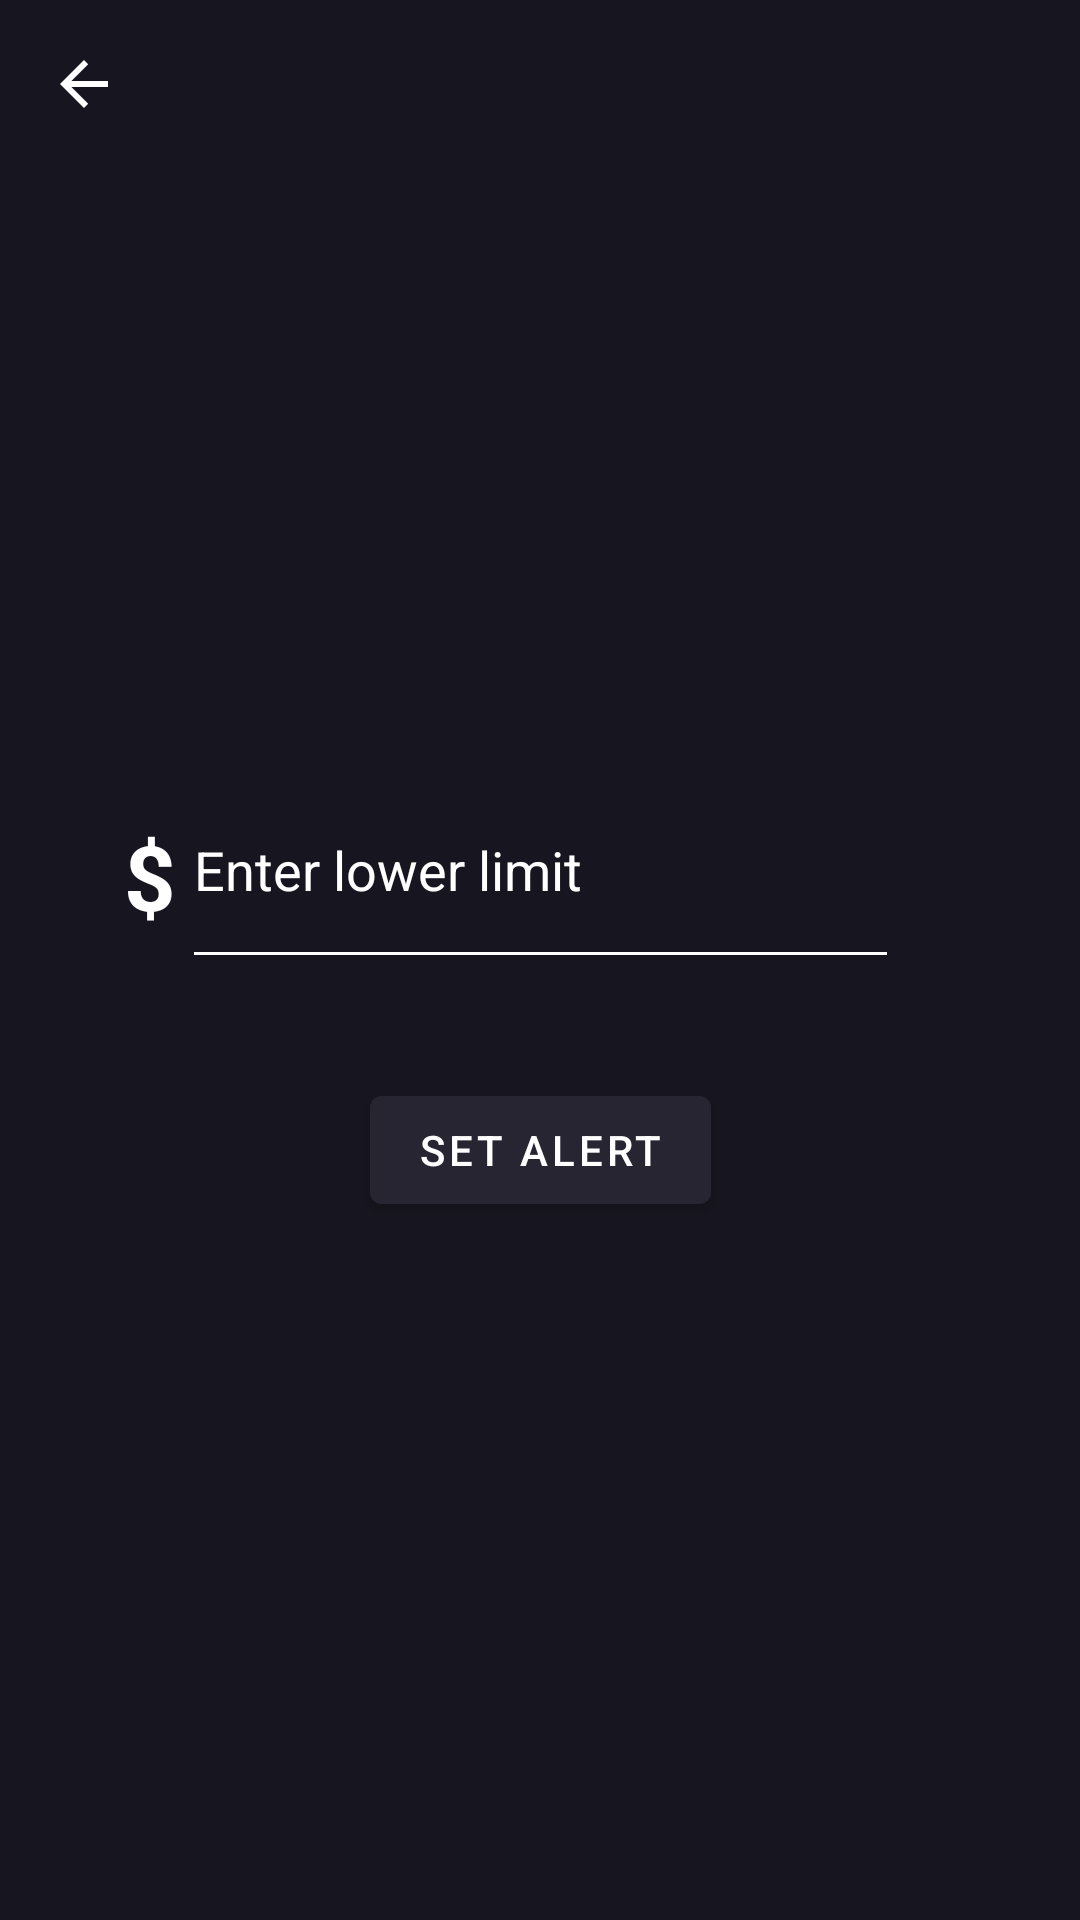

The Android layout XML behind this screen, and the referenced resources:
<!-- AndroidManifest.xml: application theme Theme.Cryptotracker -->
<!-- res/layout/set_alert.xml -->
<?xml version="1.0" encoding="utf-8"?>
<androidx.constraintlayout.widget.ConstraintLayout xmlns:android="http://schemas.android.com/apk/res/android"
    xmlns:app="http://schemas.android.com/apk/res-auto"
    xmlns:tools="http://schemas.android.com/tools"
    android:layout_width="match_parent"
    android:layout_height="match_parent"
    android:background="@color/primary">

    <EditText
        android:id="@+id/getLowerLimit"
        android:layout_width="239dp"
        android:layout_height="76dp"
        android:backgroundTint="@color/white"
        android:layout_alignParentEnd="true"
        android:layout_alignParentBottom="true"
        android:hint="Enter lower limit"
        android:textColor="@color/white"
        android:textColorHint="@color/white"
        app:layout_constraintBottom_toBottomOf="parent"
        app:layout_constraintEnd_toEndOf="parent"
        app:layout_constraintHorizontal_bias="0.5"
        app:layout_constraintStart_toEndOf="@+id/textView5"
        app:layout_constraintStart_toStartOf="parent"
        app:layout_constraintTop_toTopOf="parent"
        app:layout_constraintVertical_bias="0.444" />

    <Button
        android:id="@+id/go"
        android:layout_width="wrap_content"
        android:layout_height="wrap_content"
        android:layout_alignParentEnd="true"
        android:layout_alignParentBottom="true"
        android:text="Set Alert"
        android:backgroundTint="@color/second"
        app:layout_constraintBottom_toBottomOf="parent"
        app:layout_constraintEnd_toEndOf="parent"
        app:layout_constraintHorizontal_bias="0.5"
        app:layout_constraintStart_toStartOf="parent"
        app:layout_constraintTop_toTopOf="parent"
        app:layout_constraintVertical_bias="0.607" />

    <TextView
        android:id="@+id/textView5"
        android:layout_width="30dp"
        android:layout_height="39dp"
        android:layout_alignParentEnd="true"
        android:layout_alignParentBottom="true"
        android:text="$"
        android:textSize="30dp"
        android:textStyle="bold"
        android:textColor="@color/white"
        app:layout_constraintBottom_toBottomOf="parent"
        app:layout_constraintEnd_toEndOf="parent"
        app:layout_constraintHorizontal_bias="0.125"
        app:layout_constraintStart_toStartOf="parent"
        app:layout_constraintTop_toTopOf="parent"
        app:layout_constraintVertical_bias="0.452" />

    <com.google.android.material.appbar.AppBarLayout
        android:layout_width="match_parent"
        android:layout_height="wrap_content"
        android:id="@+id/appbarlayout"
        tools:ignore="MissingConstraints">

        <androidx.appcompat.widget.Toolbar
            android:id="@+id/toolbar"
            android:layout_width="match_parent"
            android:layout_height="?attr/actionBarSize"
            android:background="@color/primary"
            app:titleTextColor="@color/white"
            android:theme="@style/ThemeOverlay.AppCompat.Dark.ActionBar"
            app:navigationIcon="?attr/homeAsUpIndicator"/>

    </com.google.android.material.appbar.AppBarLayout>

</androidx.constraintlayout.widget.ConstraintLayout>
<!-- resources referenced by this layout -->
<resources>
  <color name="primary">#171620</color>
  <color name="second">#262531</color>
  <color name="white">#FFFFFFFF</color>
  <style name="Theme.Cryptotracker" parent="Theme.MaterialComponents.DayNight.NoActionBar">
          
          <item name="colorPrimary">@color/purple_500</item>
          <item name="colorPrimaryVariant">@color/purple_700</item>
          <item name="colorOnPrimary">@color/white</item>
          
          <item name="colorSecondary">@color/teal_200</item>
          <item name="colorSecondaryVariant">@color/teal_700</item>
          <item name="colorOnSecondary">@color/black</item>
          
          <item name="android:statusBarColor" tools:targetApi="l">?attr/colorPrimaryVariant</item>
          
          <item name="android:textColor">@color/black</item>
      </style>
  <color name="purple_500">#0F8D58</color>
  <color name="purple_700">#0F8D58</color>
  <color name="teal_200">#FF03DAC5</color>
  <color name="teal_700">#FF018786</color>
  <color name="black">#FF000000</color>
</resources>
